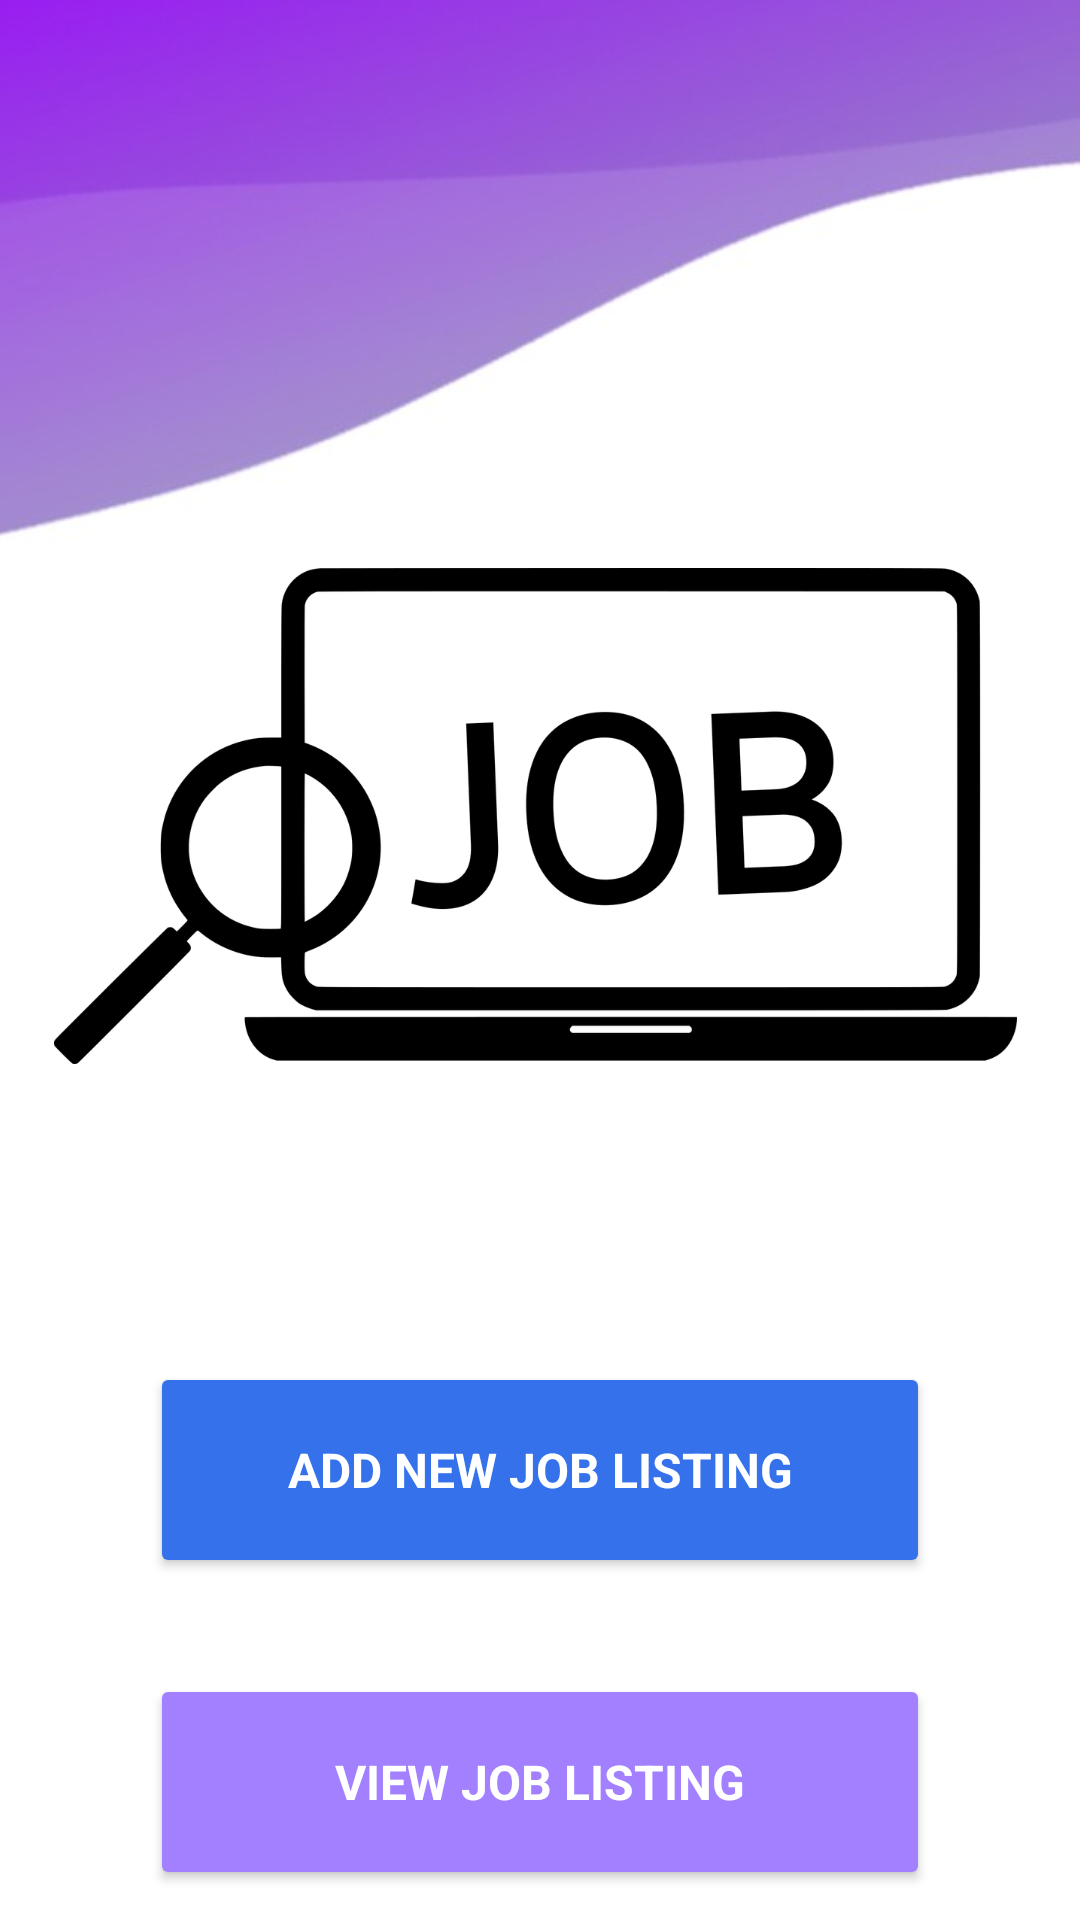

Reconstruct the res/layout file that produces this screen, plus the resources it refers to.
<!-- AndroidManifest.xml: application theme Theme.MADProject -->
<!-- res/layout/activity_view_listing_main.xml -->
<?xml version="1.0" encoding="utf-8"?>
<androidx.constraintlayout.widget.ConstraintLayout xmlns:android="http://schemas.android.com/apk/res/android"
    xmlns:app="http://schemas.android.com/apk/res-auto"
    xmlns:tools="http://schemas.android.com/tools"
    android:layout_width="match_parent"
    android:layout_height="@dimen/SEJobHieght"
    android:background="@drawable/background1"
    tools:context=".activities.ViewListingMain">


    <Button
        android:id="@+id/btnJobAdd"
        android:layout_width="0dp"
        android:layout_height="72dp"
        android:layout_marginStart="50dp"
        android:layout_marginTop="90dp"
        android:layout_marginEnd="50dp"
        android:backgroundTint="#3471EB"
        android:fontFamily="sans-serif"
        android:text="Add New Job Listing"
        android:textColor="#FFFFFF"
        android:textSize="16sp"
        android:textStyle="bold"
        app:layout_constraintEnd_toEndOf="parent"
        app:layout_constraintStart_toStartOf="parent"
        app:layout_constraintTop_toBottomOf="@+id/imageView3" />

    <Button
        android:id="@+id/btnJobView"
        android:layout_width="0dp"
        android:layout_height="72dp"
        android:layout_marginStart="50dp"
        android:layout_marginTop="32dp"
        android:layout_marginEnd="50dp"
        android:backgroundTint="#A280FF"
        android:fontFamily="sans-serif"
        android:text="View Job Listing"
        android:textColor="#FFFFFF"
        android:textSize="16sp"
        android:textStyle="bold"
        app:layout_constraintEnd_toEndOf="parent"
        app:layout_constraintStart_toStartOf="parent"
        app:layout_constraintTop_toBottomOf="@+id/btnJobAdd" />

    <ImageView
        android:id="@+id/imageView3"
        android:layout_width="321dp"
        android:layout_height="184dp"
        android:layout_marginTop="180dp"
        app:layout_constraintEnd_toEndOf="parent"
        app:layout_constraintHorizontal_bias="0.46"
        app:layout_constraintStart_toStartOf="parent"
        app:layout_constraintTop_toTopOf="parent"
        app:srcCompat="@drawable/job" />
</androidx.constraintlayout.widget.ConstraintLayout>
<!-- resources referenced by this layout -->
<resources>
  <dimen name="SEJobHieght">730dp</dimen>
  <!-- drawable background1: jpg bitmap (drawable, 11879 bytes) -->
  <!-- drawable job: png bitmap (drawable, 50211 bytes) -->
  <style name="Theme.MADProject" parent="Theme.MaterialComponents.DayNight.NoActionBar">
          
          <item name="colorPrimary">@color/purple_500</item>
          <item name="colorPrimaryVariant">@color/purple_700</item>
          <item name="colorOnPrimary">@color/white</item>
          
          <item name="colorSecondary">@color/teal_200</item>
          <item name="colorSecondaryVariant">@color/teal_700</item>
          <item name="colorOnSecondary">@color/black</item>
          
          <item name="android:statusBarColor">?attr/colorPrimaryVariant</item>
          
      </style>
  <color name="purple_500">#FF6200EE</color>
  <color name="purple_700">#FF3700B3</color>
  <color name="white">#FFFFFFFF</color>
  <color name="teal_200">#FF03DAC5</color>
  <color name="teal_700">#FF018786</color>
  <color name="black">#FF000000</color>
</resources>
